The GitHub repository Cristinamulas/transfer_learning_keras contains a labelled image folder "data" with 4 categories: cardboard, chips, metal, plastic. Examples follow, each with its label.

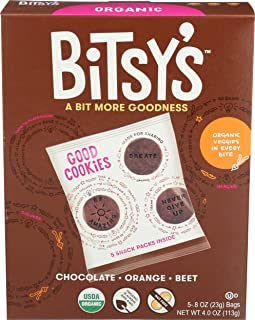
Label: cardboard

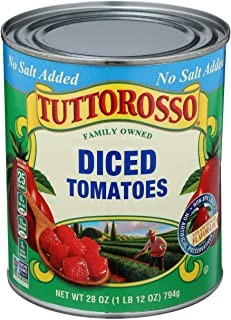
Label: metal

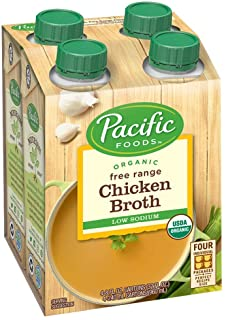
Label: metal

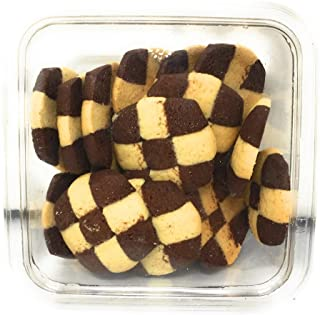
Label: plastic

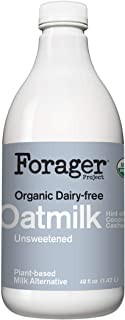
Label: plastic

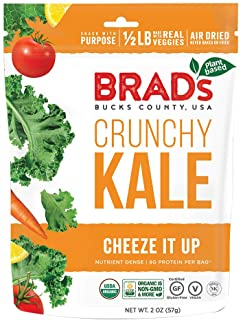
Label: plastic
